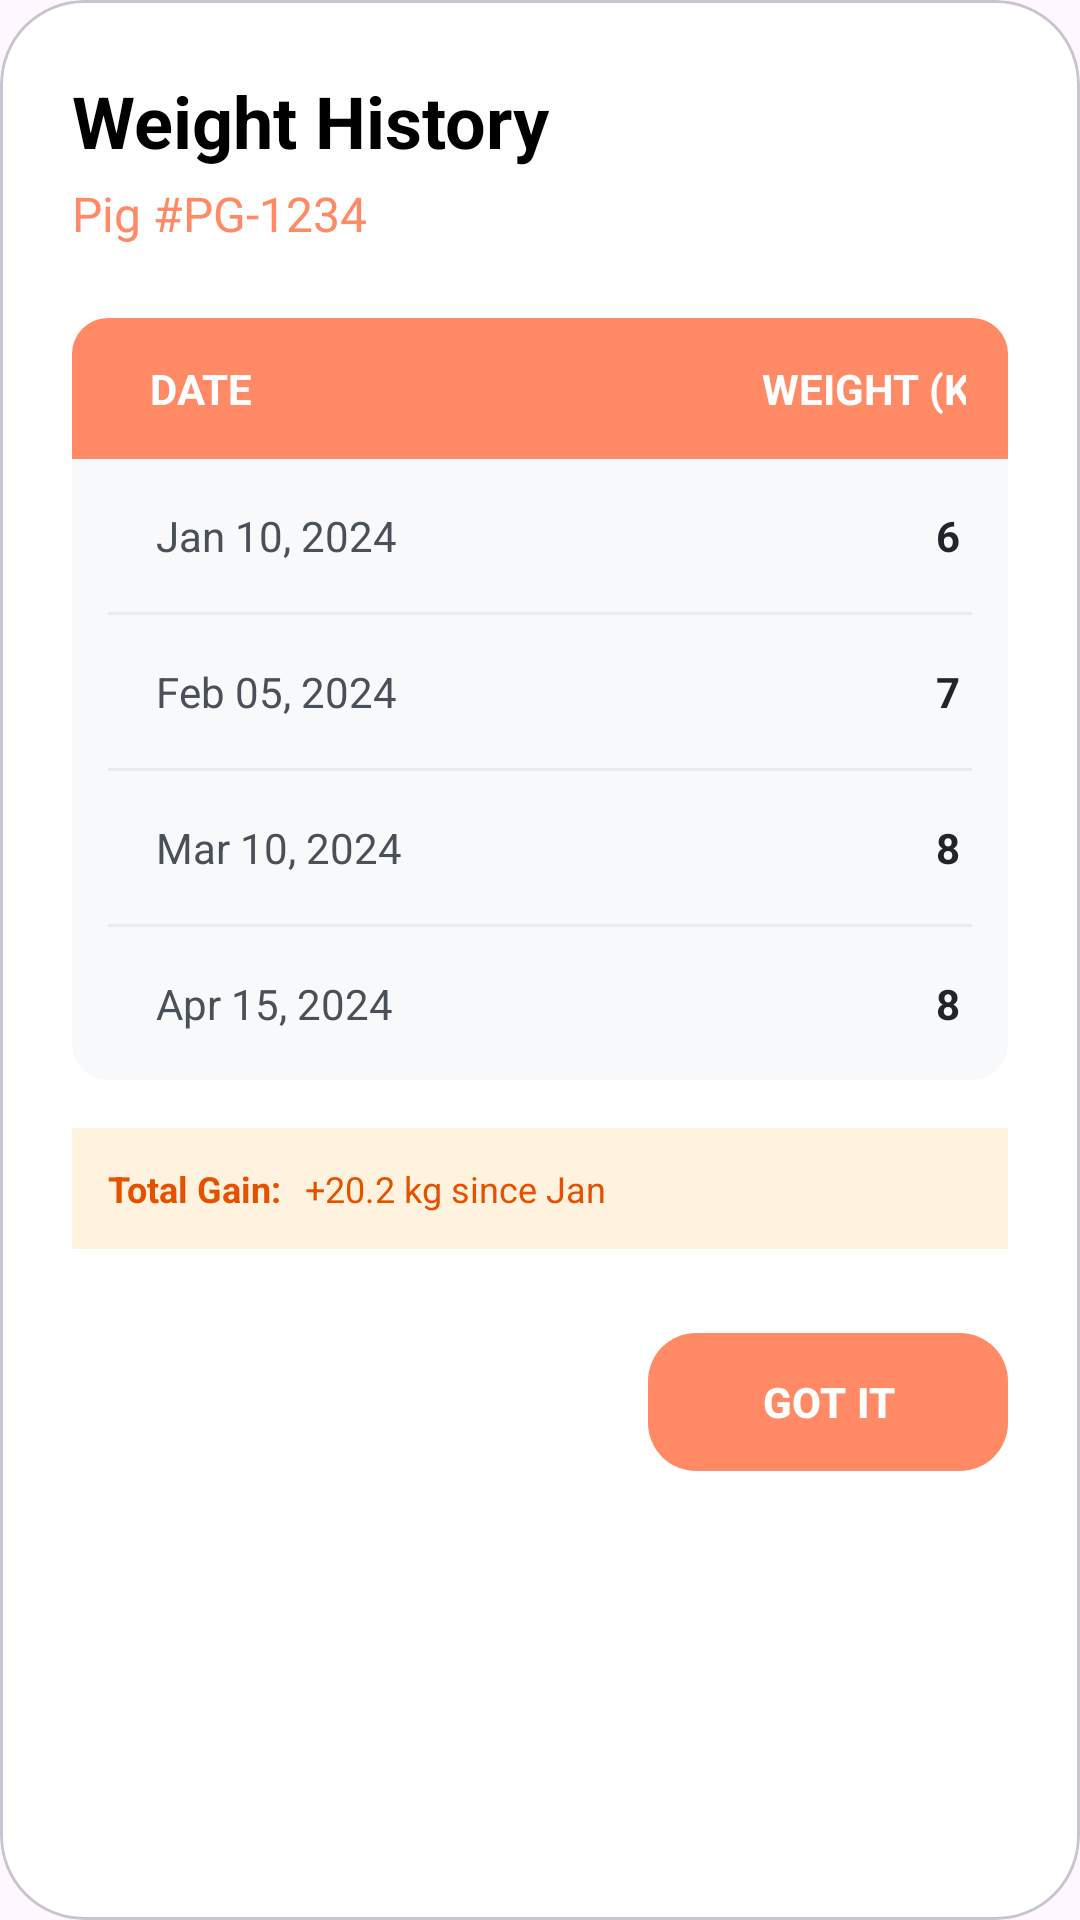

Reconstruct the res/layout file that produces this screen, plus the resources it refers to.
<!-- AndroidManifest.xml: application theme Theme.Smart_Hog -->
<!-- res/layout/dialog_weight_history.xml -->
<?xml version="1.0" encoding="utf-8"?>
<com.google.android.material.card.MaterialCardView xmlns:android="http://schemas.android.com/apk/res/android"
    xmlns:app="http://schemas.android.com/apk/res-auto"
    android:layout_width="match_parent"
    android:layout_height="wrap_content"
    app:cardCornerRadius="28dp"
    app:cardElevation="0dp"
    app:cardBackgroundColor="@color/white">

    <LinearLayout
        android:layout_width="match_parent"
        android:layout_height="wrap_content"
        android:orientation="vertical"
        android:padding="24dp">

        
        <TextView
            android:id="@+id/tv_history_title"
            android:layout_width="wrap_content"
            android:layout_height="wrap_content"
            android:text="Weight History"
            android:textColor="@color/black"
            android:textSize="24sp"
            android:textStyle="bold" />

        <TextView
            android:id="@+id/tv_history_pig_id"
            android:layout_width="wrap_content"
            android:layout_height="wrap_content"
            android:text="Pig #PG-1234"
            android:textColor="#FF8A65"
            android:textSize="16sp"
            android:layout_marginTop="4dp"
            android:layout_marginBottom="24dp" />

        
        <androidx.cardview.widget.CardView
            android:layout_width="match_parent"
            android:layout_height="wrap_content"
            app:cardCornerRadius="12dp"
            app:cardElevation="0dp"
            app:cardBackgroundColor="#F8F9FA">

            <TableLayout
                android:layout_width="match_parent"
                android:layout_height="wrap_content"
                android:stretchColumns="1">

                
                <TableRow
                    android:layout_width="match_parent"
                    android:layout_height="wrap_content"
                    android:background="#FF8A65"
                    android:padding="14dp">
                    <TextView
                        android:layout_width="wrap_content"
                        android:layout_height="wrap_content"
                        android:text="DATE"
                        android:textColor="@color/white"
                        android:textSize="14sp"
                        android:textStyle="bold"
                        android:paddingStart="12dp"/>
                    <TextView
                        android:layout_width="wrap_content"
                        android:layout_height="wrap_content"
                        android:text="WEIGHT (KG)"
                        android:textColor="@color/white"
                        android:textSize="14sp"
                        android:textStyle="bold"
                        android:gravity="end"
                        android:paddingEnd="12dp"/>
                </TableRow>

                
                <TableRow
                    android:layout_width="match_parent"
                    android:layout_height="wrap_content"
                    android:padding="16dp">
                    <TextView android:text="Jan 10, 2024" android:textColor="#495057" android:textSize="14sp" android:paddingStart="12dp"/>
                    <TextView android:text="65.0" android:textColor="#212529" android:textSize="14sp" android:textStyle="bold" android:gravity="end" android:paddingEnd="12dp"/>
                </TableRow>

                <View android:layout_height="1dp" android:background="#E9ECEF" android:layout_marginHorizontal="12dp"/>

                
                <TableRow
                    android:layout_width="match_parent"
                    android:layout_height="wrap_content"
                    android:padding="16dp">
                    <TextView android:text="Feb 05, 2024" android:textColor="#495057" android:textSize="14sp" android:paddingStart="12dp"/>
                    <TextView android:text="72.4" android:textColor="#212529" android:textSize="14sp" android:textStyle="bold" android:gravity="end" android:paddingEnd="12dp"/>
                </TableRow>

                <View android:layout_height="1dp" android:background="#E9ECEF" android:layout_marginHorizontal="12dp"/>

                
                <TableRow
                    android:layout_width="match_parent"
                    android:layout_height="wrap_content"
                    android:padding="16dp">
                    <TextView android:text="Mar 10, 2024" android:textColor="#495057" android:textSize="14sp" android:paddingStart="12dp"/>
                    <TextView android:text="80.1" android:textColor="#212529" android:textSize="14sp" android:textStyle="bold" android:gravity="end" android:paddingEnd="12dp"/>
                </TableRow>

                <View android:layout_height="1dp" android:background="#E9ECEF" android:layout_marginHorizontal="12dp"/>

                
                <TableRow
                    android:layout_width="match_parent"
                    android:layout_height="wrap_content"
                    android:padding="16dp">
                    <TextView android:text="Apr 15, 2024" android:textColor="#495057" android:textSize="14sp" android:paddingStart="12dp"/>
                    <TextView android:text="85.2" android:textColor="#212529" android:textSize="14sp" android:textStyle="bold" android:gravity="end" android:paddingEnd="12dp"/>
                </TableRow>
            </TableLayout>
        </androidx.cardview.widget.CardView>

        
        <LinearLayout
            android:layout_width="match_parent"
            android:layout_height="wrap_content"
            android:layout_marginTop="16dp"
            android:background="#FFF3E0"
            android:padding="12dp"
            android:orientation="horizontal">
            <TextView
                android:layout_width="wrap_content"
                android:layout_height="wrap_content"
                android:text="Total Gain:"
                android:textColor="#E65100"
                android:textSize="12sp"
                android:textStyle="bold"/>
            <TextView
                android:layout_width="wrap_content"
                android:layout_height="wrap_content"
                android:layout_marginStart="8dp"
                android:text="+20.2 kg since Jan"
                android:textColor="#E65100"
                android:textSize="12sp"/>
        </LinearLayout>

        <com.google.android.material.button.MaterialButton
            android:id="@+id/btn_close_history"
            android:layout_width="120dp"
            android:layout_height="54dp"
            android:layout_gravity="end"
            android:layout_marginTop="24dp"
            android:text="GOT IT"
            android:textSize="14sp"
            android:textStyle="bold"
            app:cornerRadius="16dp"
            app:backgroundTint="#FF8A65"
            android:textColor="@color/white" />

    </LinearLayout>
</com.google.android.material.card.MaterialCardView>
<!-- resources referenced by this layout -->
<resources>
  <color name="black">#FF000000</color>
  <color name="white">#FFFFFFFF</color>
  <style name="Theme.Smart_Hog" parent="Theme.Material3.DayNight.NoActionBar">
          <item name="colorPrimary">@color/dark_orange</item>
          <item name="colorOnPrimary">@color/white</item>
          <item name="colorSecondary">@color/neon_orange</item>
          <item name="colorOnSecondary">@color/black</item>
          <item name="android:statusBarColor">@color/login_bg_peach</item>
          <item name="android:windowLightStatusBar">true</item>
          <item name="android:textColorPrimary">#000000</item>
          <item name="android:textColorSecondary">#000000</item>
      </style>
  <color name="dark_orange">#1B5E20</color>
  <color name="neon_orange">#2E7D32</color>
  <color name="login_bg_peach">#E8F5E9</color>
</resources>
